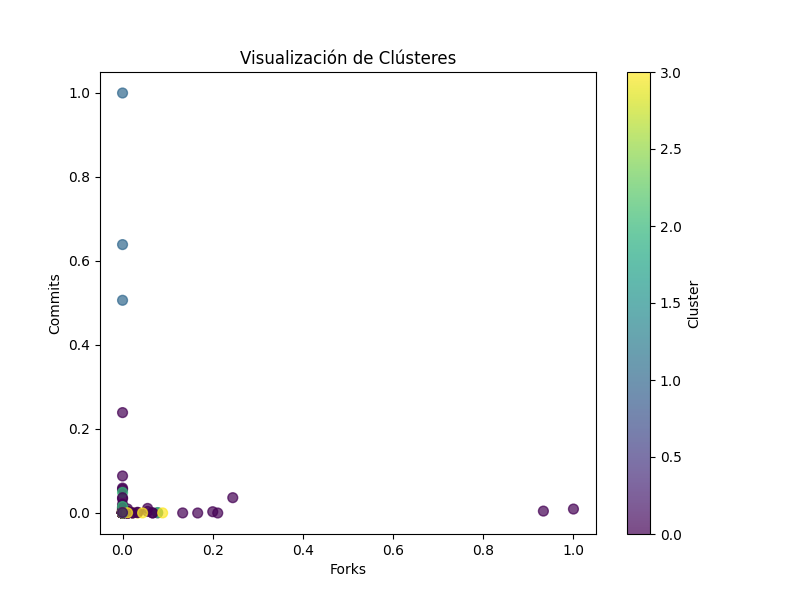

The file beside this chart, header and first rows:
Forks, Commits, Open Issues, Contributors, Files, ncloc, complexity, cognitive_complexity, classes, functions, duplicated_lines, duplicated_blocks, comment_lines, file_complexity, comment_lines_density, bugs, Cluster
0.0, 505.2, 0.0, 195.5, 86.53, 187.9, 296.6, 1111, 1699, 314.7, 57.18, 155.5, 407.5, 0.8692, 0.6161, 43.67, 1
0.0, 46.61, 0.0, 174.5, 3.687, 7.255, 16.8, 128.5, 73.17, 11.55, 1.234, 3.0, 16.99, 0.5421, 0.6696, 1.333, 0
0.0, -0.1875, 0.0, 0.0, -0.008696, 0.03836, 0.3106, 4.778, 0.8333, 0.04348, 0.0, 0.0, 0.1985, -0.03738, 0.2768, 0.0, 0
0.0, 0.09375, 0.0, 0.0, 0.1739, -0.04821, 0.07453, 0.8519, 2.667, 0.2283, 0.0, 0.0, -0.2353, -0.3364, -0.3482, 0.6667, 0
12.0, -0.1562, 0.0, 0.0, -0.3478, -0.2727, -0.3665, 0.5185, -0.1667, -0.4239, 0.0, 0.0, -0.3088, -0.04673, -0.2589, 0.0, 0
0.0, -0.1406, 0.0, 0.0, 452.4, 0.05651, 0.0559, 5.296, 0.5, -0.07609, 0.8723, 1.0, 2.235, 2.075, 2.348, 0.0, 3
0.0, 0.1562, 1.0, 0.0, -0.2783, -0.07621, 0.3043, 5.852, 0.8333, 0.0, 0.0, 0.0, 0.1544, 0.7477, 0.5446, 0.0, 0
0.0, 4.344, 0.0, 9.0, 0.7304, 3.764, 4.068, 15.67, 8.167, 4.5, 3.011, 10.0, 18.95, 0.972, 1.661, 2.0, 3
0.0, -0.1562, 0.0, 0.0, -0.3826, -0.2032, -0.2422, 1.185, -0.1667, -0.4565, 0.0, 0.0, -0.3162, 2.822, -0.4911, 0.0, 0
0.0, 2.203, 0.0, 12.0, -0.1739, -0.3048, -0.4348, 0.03704, 0.0, -0.4457, 0.0, 0.0, -0.3309, -0.07477, -0.5714, 0.0, 0
0.0, -0.1875, 0.0, 0.0, -0.3826, -0.2691, -0.4658, -0.1111, -0.1667, -0.4674, 0.0, 0.0, -0.2279, -0.5421, 0.6339, 0.0, 0
1.0, -0.0625, 0.0, 0.0, -0.2609, -0.2037, -0.3478, 0.1481, 0.1667, -0.3261, 0.0, 0.0, -0.1397, -0.3178, 0.3839, 0.0, 0
1.0, 2.156, 0.0, 0.0, 0.513, 0.2913, 0.1925, 3.407, 2.167, 0.0, 0.9043, 1.0, 0.9265, 1.112, 0.5625, 6.0, 0
0.0, -0.0625, 1.0, 0.0, 0.4696, 0.4769, 1.298, 2.185, 15.33, 2.12, 0.0, 0.0, -0.3309, -0.1215, -0.5714, 3.0, 0
0.0, 7.375, 0.0, 5.5, 0.8522, 9.355, 12.74, 88.3, 18.67, 7.315, 2.064, 3.0, 8.809, 4.308, -0.01786, 10.67, 0
3.0, -0.2188, 0.0, -0.5, -0.3739, -0.2737, -0.3292, -0.1111, -0.1667, -0.2283, 0.0, 0.0, 0.4338, 0.1402, 4.446, 0.0, 3
1.0, -0.1094, 0.0, 0.0, 2.27, 9.58, 2.925, 16.96, 9.5, 1.87, 0.0, 0.0, 6.912, 0.04673, -0.1339, 2.0, 0
0.0, -0.2812, 0.0, 0.0, -0.4261, -0.3064, -0.4472, 0.07407, -0.1667, -0.4674, 0.0, 0.0, -0.1838, -0.2617, 4.125, 0.0, 3
0.0, 1.578, 10.0, 0.0, 0.6174, 0.07361, 0.2112, 1.074, 6.5, 0.5, 0.0, 0.0, -0.3015, -0.3645, -0.5268, 0.6667, 0
0.0, -0.1719, 0.0, 0.0, -0.3217, -0.2452, -0.4037, 0.0, 0.1667, -0.3913, 0.0, 0.0, -0.2206, -0.3084, 0.3125, 0.0, 0
2.0, -0.1094, 0.0, 0.5, -0.07826, -0.0534, -0.006211, 0.8148, 1.333, 0.1196, 0.0, 0.0, 0.5, -0.2617, 1.062, 0.0, 3
0.0, 4.844, 0.0, 1.5, 0.2783, 2.447, 5.068, 65.0, -0.1667, 4.38, 14.2, 83.0, 14.5, 0.7196, 1.884, 0.3333, 3
0.0, -0.07812, 0.0, 0.0, -0.01739, -0.1078, -0.2112, 1.259, 0.5, -0.2717, 0.0, 0.0, 0.375, -0.2991, 1.152, 0.0, 3
0.0, 6.891, 1.0, 8.5, 11.23, 74.93, 162, 964.1, 130.8, 78.83, 318.8, 183.5, 189.6, 3.065, 0.7768, 108.7, 2
1.0, -0.2031, 0.0, 0.0, -0.3652, -0.2841, -0.4037, 0.8519, -0.1667, -0.4565, 0.0, 0.0, -0.2279, 0.3925, 1.098, 0.0, 3
0.0, 1.766, 2.0, 0.0, -0.1391, 0.3888, 1.062, 6.37, 4.333, 0.837, 0.8723, 2.0, 1.875, 1.103, 1.045, 0.0, 3
0.0, -0.09375, 1.0, -0.5, 0.2087, 0.8315, -0.1615, 1.63, 4.667, -0.2174, 1.0, 4.5, 0.1912, -0.3832, -0.2946, 8.667, 0
0.0, 16.16, 0.0, 0.5, 5.957, 25.52, 43.55, 152.3, 82.17, 26.85, 152.9, 1358, 29.21, 1.0, 0.09821, 37.0, 0
0.0, -0.125, 0.0, 0.0, 0.01739, 1.075, 1.031, 7.741, 3.5, 0.5109, 8.415, 25.0, 2.25, 0.2336, 0.4643, 1.333, 0
0.0, -0.2344, 0.0, 0.0, -0.3739, -0.1892, -0.1615, 2.852, -0.1667, -0.2935, 0.0, 0.0, 0.08824, 0.9813, 1.116, 0.0, 3
0.0, -0.03125, 0.0, 0.0, -0.3304, -0.1395, -0.1801, 0.8889, 0.8333, -0.1413, 0.0, 0.0, -0.1544, 0.0, 0.01786, 0.0, 0
0.0, 44.14, 0.0, 31.5, 6.27, 11.26, 22.88, 23.22, 30.33, 32.22, 4.968, 12.5, 15.44, 0.3832, 0.2143, 13.0, 0
0.0, 1.719, 0.0, 2.5, 0.6348, 1.288, 1.658, 8.556, 14.83, 1.25, 0.6064, 1.0, 2.206, -0.09346, 0.3214, 0.6667, 0
0.0, -0.2656, 0.0, 0.0, -0.2696, -0.2981, -0.4472, 0.0, -0.1667, -0.4457, 0.0, 0.0, -0.3309, -0.4019, -0.5714, 0.0, 0
0.0, 0.5625, 0.0, 1.5, -0.3565, -0.1934, -0.1553, 2.222, 0.8333, -0.2391, 0.0, 0.0, 0.2279, 0.6262, 1.607, 0.3333, 3
0.0, -0.2031, 0.0, 0.5, -0.313, -0.2011, -0.3913, 0.3333, 0.5, -0.3587, 2.213, 2.0, 0.1691, -0.2617, 1.527, 0.0, 3
0.0, -0.2812, 0.0, 0.0, -0.4261, -0.2976, -0.4099, 0.1852, -0.1667, -0.413, 0.0, 0.0, -0.3309, 0.2991, -0.5714, 0.0, 0
0.0, 0.1719, 0.0, 1.5, -0.2522, -0.2115, -0.2733, 0.3704, 0.3333, -0.1739, 0.0, 0.0, 0.3897, -0.3364, 2.357, 0.0, 3
0.0, -0.2969, 0.0, 0.0, -0.3217, -0.2613, -0.3478, 0.4074, 1.167, -0.3261, 0.0, 0.0, -0.3309, -0.243, -0.5714, 0.0, 0
0.0, -0.2031, 0.0, 0.0, -0.287, -0.2094, -0.3292, 0.7778, -0.1667, -0.3587, 0.0, 0.0, 0.0, -0.3178, 1.036, 0.0, 3
7.0, 0.01562, 0.0, 0.5, 0.313, 0.08917, 0.2236, 2.667, 3.833, 0.05435, 0.0, 0.0, 0.6103, -0.1869, 0.6875, 0.3333, 0
0.0, 26.58, 0.0, 90.5, 5.017, 35.42, 24.39, 155.4, 18.67, 15.83, 53.97, 62.0, 32.46, 0.9159, -0.02679, 1.667, 0
0.0, -0.25, 0.0, 0.0, -0.1739, 0.006221, 0.1677, 2.852, 3.167, 0.1522, 0.0, 0.0, -0.1103, 0.01869, -0.1607, 0.0, 0
0.0, 0.4219, 0.0, 1.0, 0.1478, 0.5034, 0.5404, 3.444, 4.167, 0.5217, 0.0, 0.0, 0.125, -0.1308, -0.2321, 0.6667, 0
0.0, 0.1562, 1.0, 0.0, -0.3826, -0.2711, -0.3913, 0.07407, 0.0, -0.3587, 0.0, 0.0, -0.1544, 0.01869, 1.375, 0.0, 3
0.0, -0.2812, 7.0, 0.0, -0.08696, 0.003629, -0.1056, 0.2963, 1.167, 0.08696, 0.0, 0.0, 1.272, -0.1589, 1.759, 0.0, 3
0.0, -0.25, 0.0, 0.5, -0.2261, -0.1685, -0.3168, 0.7407, -0.1667, -0.3913, 1.489, 1.0, -0.05882, 0.01869, 0.4554, 0.6667, 0
0.0, -0.1875, 0.0, 0.0, 0.1043, 0.06636, 0.3789, 1.37, 2.667, 0.6739, 18.21, 18.0, 6.676, -0.07477, 4.464, 0.0, 3
0.0, -0.25, 0.0, 0.0, -0.3913, -0.1939, -0.2981, 0.8148, -0.1667, -0.3152, 0.6809, 1.0, -0.2132, 0.2991, 0.0, 0.0, 0
0.0, -0.2812, 2.0, 0.0, -0.4087, -0.2794, -0.3913, 0.1111, 0.1667, -0.3913, 0.0, 0.0, -0.2721, 0.01869, 0.3482, 0.0, 0
0.0, 0.7188, 0.0, 0.0, 13.9, 77.43, 230.1, 1519, 379.3, 156.3, 129.5, 65.0, 586.1, 4.402, 2.527, 21.33, 2
0.0, -0.2969, 0.0, 0.0, -0.3826, -0.2732, -0.3665, 0.2963, 0.0, -0.3587, 0.0, 0.0, -0.2647, 0.9533, 0.3125, 0.0, 0
0.0, -0.2969, 0.0, 0.0, -0.4261, -0.2815, -0.3913, 1.037, -0.1667, -0.4674, 0.0, 0.0, -0.2941, 0.5794, 0.05357, 0.0, 0
0.0, -0.1719, 0.0, 0.0, -0.3391, -0.1628, -0.3727, 0.4074, -0.1667, -0.4239, 0.0, 0.0, -0.1838, 0.8598, -0.008929, 0.0, 0
0.0, -0.2188, 0.0, 0.0, -0.3565, -0.1431, -0.3478, -0.1111, -0.1667, -0.3478, 0.0, 0.0, -0.2647, 0.04673, -0.3393, 1.0, 0
0.0, -0.2969, 0.0, 0.0, -0.1652, 0.3313, 0.01863, -0.1111, -0.1667, 0.1957, 0.0, 0.0, 1.809, 0.1215, 1.116, 0.6667, 3
0.0, -0.1094, 0.0, 1.0, -0.4, -0.3131, -0.4658, -0.1111, -0.1667, -0.4674, 0.0, 0.0, -0.3309, -0.5421, -0.5714, 0.0, 0
0.0, -0.25, 0.0, 0.0, -0.2348, 2.15, 8.255, -0.1111, 4.333, 5.457, 0.0, 0.0, 14.53, 21.33, 2.089, 0.3333, 3
84.0, 3.281, 14.0, 2.0, 0.5391, 1.428, 2.578, -0.03704, 7.667, 3.152, 16.29, 33.0, 0.007353, 0.2243, -0.4554, 0.0, 0
0.0, 0.7656, 0.0, 0.5, -0.01739, -0.00985, -0.1615, -0.1111, -0.1667, -0.03261, 0.0, 0.0, 0.7647, -0.3084, 1.232, 0.0, 3
... 177 more rows
